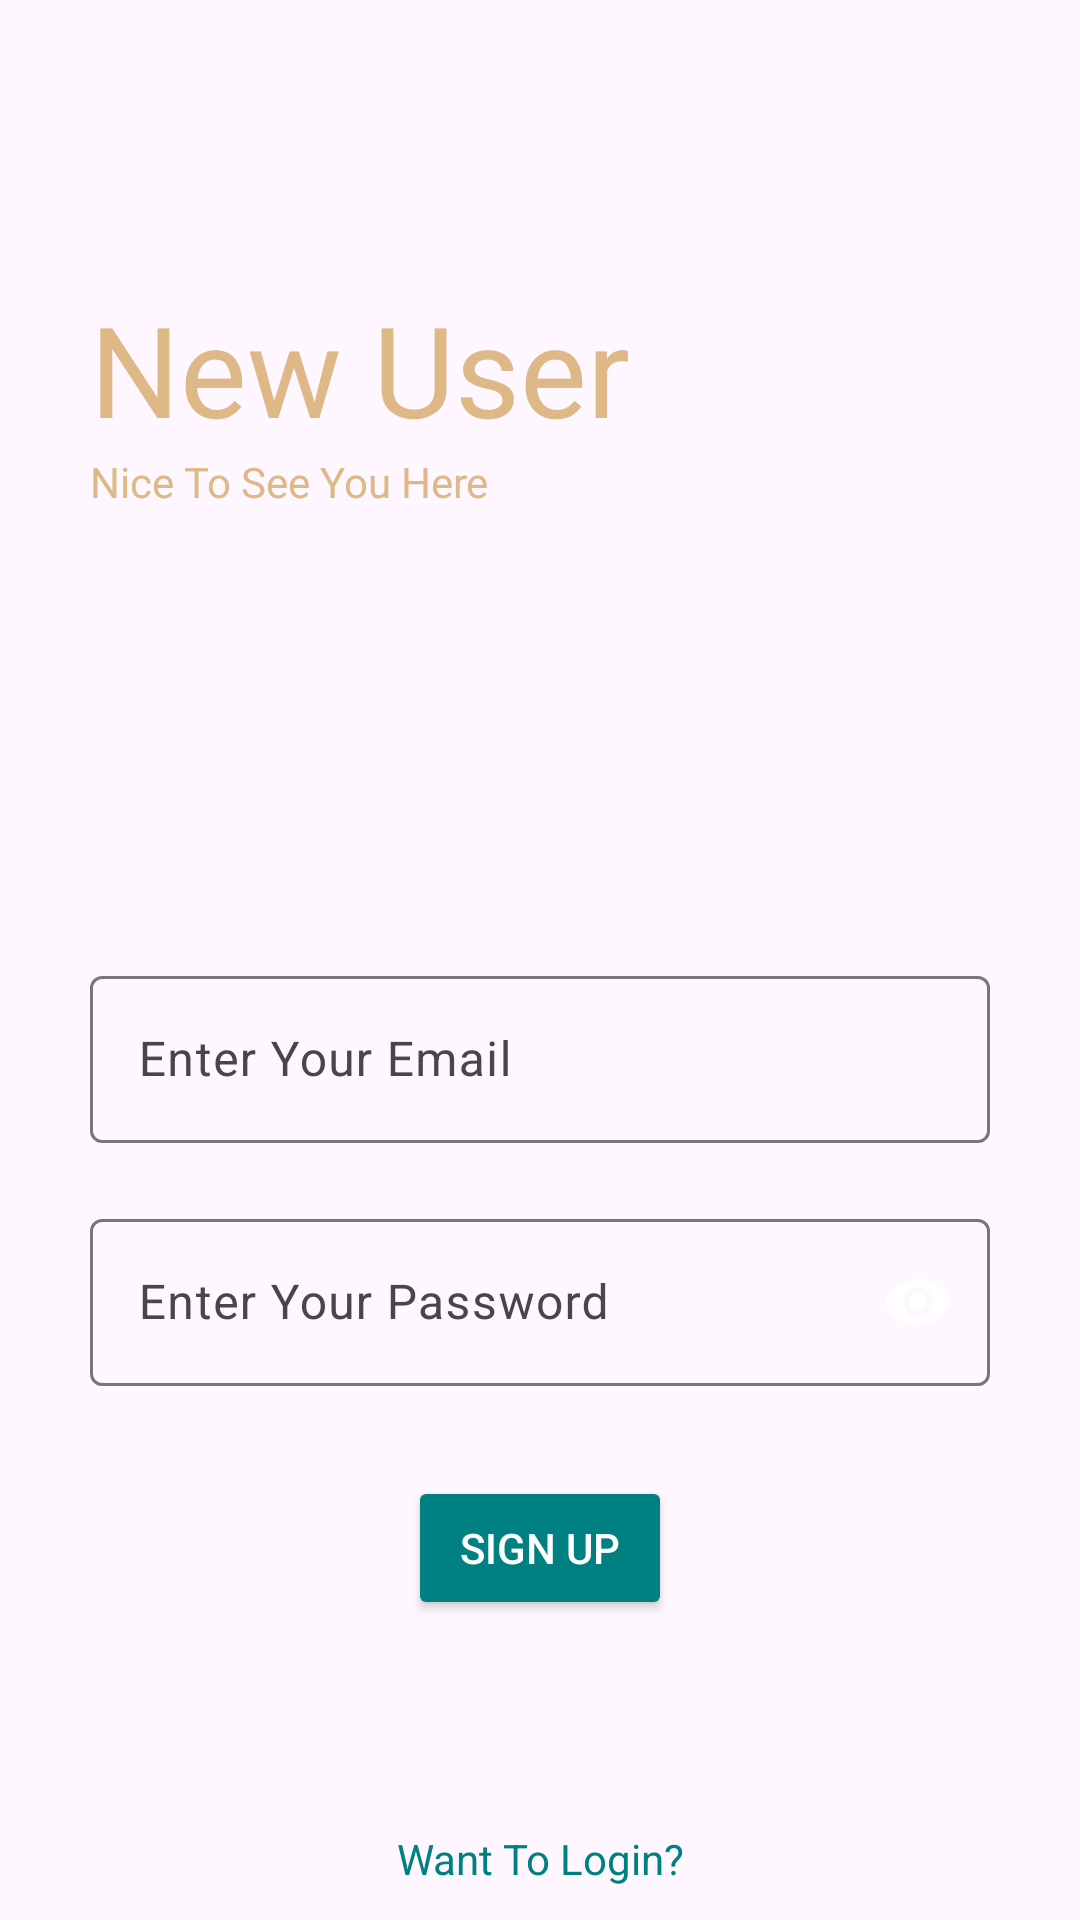

Here is an Android app screen rendered from its layout file. Give the layout XML and the strings, colors and styles it references.
<!-- AndroidManifest.xml: application theme Theme.FreshTrack -->
<!-- res/layout/activity_main_signup.xml -->
<?xml version="1.0" encoding="utf-8"?>
<RelativeLayout xmlns:android="http://schemas.android.com/apk/res/android"
    xmlns:app="http://schemas.android.com/apk/res-auto"
    xmlns:tools="http://schemas.android.com/tools"
    android:id="@+id/main"
    android:layout_width="match_parent"
    android:layout_height="match_parent"
    tools:context=".MainActivitySignup">

    
    <RelativeLayout
        android:id="@+id/centerline2"
        android:layout_width="match_parent"
        android:layout_height="wrap_content"
        android:layout_centerInParent="true">
    </RelativeLayout>

    
    <LinearLayout
        android:layout_width="match_parent"
        android:layout_height="wrap_content"
        android:layout_marginLeft="30dp"
        android:layout_marginRight="30dp"
        android:layout_above="@id/centerline2"
        android:layout_marginBottom="150dp"
        android:orientation="vertical">

        <TextView
            android:layout_width="match_parent"
            android:layout_height="wrap_content"
            android:text="@string/user"
            android:textSize="42sp"
            android:fontFamily="@font/arvobolditalic"
            android:textColor="@color/burly_wood" />

        <TextView
            android:layout_width="match_parent"
            android:layout_height="wrap_content"
            android:text="@string/Nice"
            android:textColor="@color/burly_wood" />
    </LinearLayout>

    
    <com.google.android.material.textfield.TextInputLayout
        android:id="@+id/email"
        android:layout_width="match_parent"
        android:layout_height="wrap_content"
        android:layout_below="@id/centerline2"
        android:layout_marginBottom="10dp"
        android:layout_marginRight="30dp"
        android:layout_marginLeft="30dp">

        <EditText
            android:id="@+id/signupemail"
            android:layout_width="match_parent"
            android:layout_height="wrap_content"
            android:hint="@string/email"
            android:inputType="textEmailAddress" />
    </com.google.android.material.textfield.TextInputLayout>

    
    <com.google.android.material.textfield.TextInputLayout
        android:id="@+id/password"
        android:layout_width="match_parent"
        android:layout_height="wrap_content"
        android:layout_below="@id/email"
        android:layout_marginTop="10dp"
        android:layout_marginRight="30dp"
        android:layout_marginLeft="30dp"
        app:passwordToggleEnabled="true"
        app:endIconMode="password_toggle">

        <com.google.android.material.textfield.TextInputEditText
            android:id="@+id/signuppassword"
            android:layout_width="match_parent"
            android:layout_height="wrap_content"
            android:hint="@string/password"
            android:inputType="textPassword" />
    </com.google.android.material.textfield.TextInputLayout>

    
    <Button
        android:id="@+id/signup"
        android:layout_width="wrap_content"
        android:layout_height="wrap_content"
        android:layout_below="@id/password"
        android:layout_marginTop="30dp"
        android:layout_centerHorizontal="true"
        android:backgroundTint="@color/teal"
        android:text="@string/sign"
        android:textColor="@color/white" />

    
    <TextView
        android:id="@+id/gotologin"
        android:layout_width="match_parent"
        android:layout_height="wrap_content"
        android:layout_below="@id/signup"
        android:layout_marginTop="70dp"
        android:textAlignment="center"
        android:text="@string/want"
        android:textColor="@color/teal"
        android:layout_marginLeft="20dp"
        android:layout_marginRight="20dp" />
</RelativeLayout>
<!-- resources referenced by this layout -->
<resources>
  <color name="burly_wood">#DEB887</color>
  <color name="teal">#008080</color>
  <color name="white">#FFFFFF</color>
  <string name="Nice">Nice To See You Here</string>
  <string name="email">Enter Your Email</string>
  <string name="password">Enter Your Password</string>
  <string name="sign">Sign Up</string>
  <string name="user">New User</string>
  <string name="want">Want To Login?</string>
  <style name="Theme.FreshTrack" parent="Base.Theme.FreshTrack" />
  <style name="Base.Theme.FreshTrack" parent="Theme.Material3.DayNight.NoActionBar">
          
          <item name="colorPrimary">@color/logo_primary</item>
          <item name="colorPrimaryVariant">@color/logo_primary</item>
          <item name="colorOnPrimary">@color/white</item>
          
          
          <item name="colorSecondary">@color/accent_color</item>
          <item name="colorSecondaryVariant">@color/accent_color</item>
          <item name="colorOnSecondary">@color/black</item>
          
          
          <item name="android:statusBarColor">@color/logo_primary</item>
          
          
          <item name="android:windowLightStatusBar">false</item>
          <item name="android:navigationBarColor">@android:color/transparent</item>
      </style>
  <color name="logo_primary">#119872</color>
  <color name="accent_color">#FF4081</color>
  <color name="black">#000000</color>
</resources>
